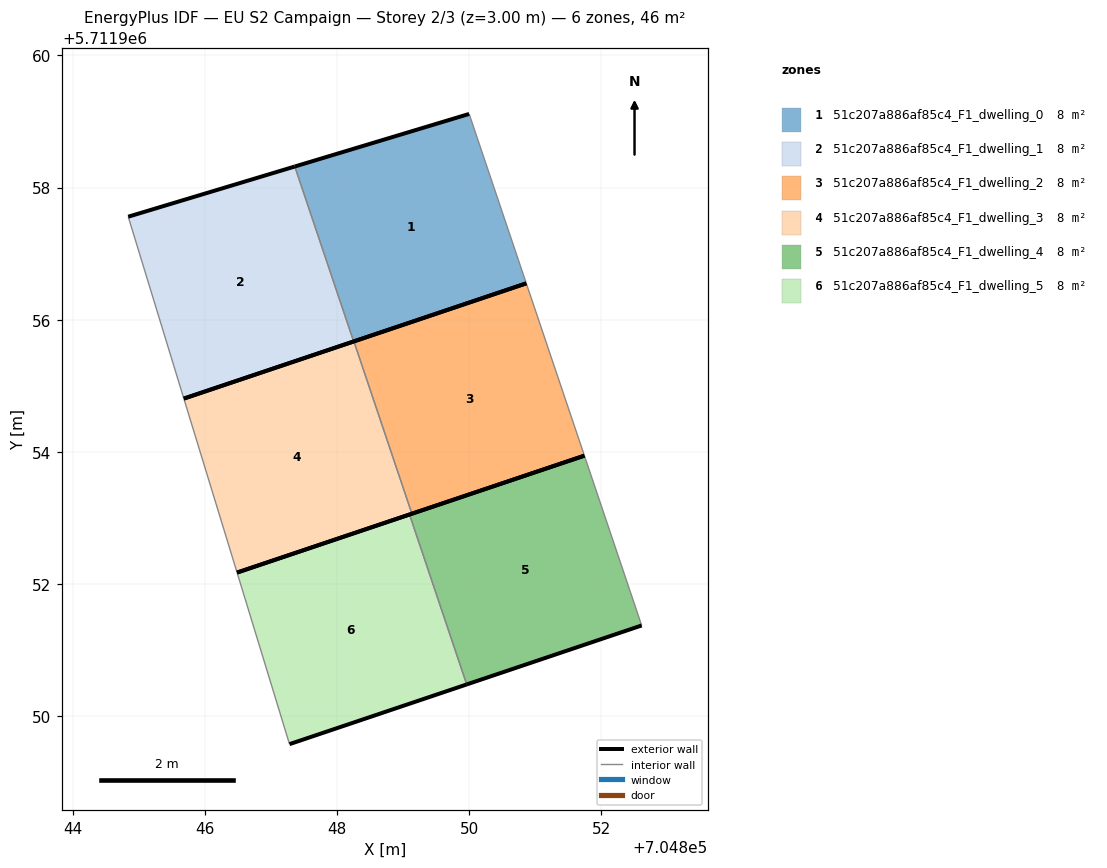
=== STOREY PLAN SPEC (per zone: floor XY polygon, exterior-wall plan segments, windows/doors) ===
zone 1: 51c207a886af85c4_F1_dwelling_0  (7.6 m²)
  floor: (704850.86, 5711956.55) (704850.00, 5711959.12) (704847.36, 5711958.32) (704848.25, 5711955.67)
  exterior wall: (704847.36, 5711958.32) – (704850.00, 5711959.12)  [2.8 m]
  exterior wall: (704850.86, 5711956.55) – (704848.25, 5711955.67)  [2.8 m]
  interior walls: 2
zone 2: 51c207a886af85c4_F1_dwelling_1  (7.6 m²)
  floor: (704848.25, 5711955.67) (704847.36, 5711958.32) (704844.84, 5711957.56) (704845.68, 5711954.80)
  exterior wall: (704844.84, 5711957.56) – (704847.36, 5711958.32)  [2.6 m]
  exterior wall: (704848.25, 5711955.67) – (704845.68, 5711954.80)  [2.7 m]
  interior walls: 2
zone 3: 51c207a886af85c4_F1_dwelling_2  (7.6 m²)
  floor: (704851.74, 5711953.94) (704850.86, 5711956.55) (704848.25, 5711955.67) (704849.13, 5711953.06)
  exterior wall: (704848.25, 5711955.67) – (704850.86, 5711956.55)  [2.8 m]
  exterior wall: (704851.74, 5711953.94) – (704849.13, 5711953.06)  [2.8 m]
  interior walls: 2
zone 4: 51c207a886af85c4_F1_dwelling_3  (7.6 m²)
  floor: (704849.13, 5711953.06) (704848.25, 5711955.67) (704845.68, 5711954.80) (704846.48, 5711952.17)
  exterior wall: (704845.68, 5711954.80) – (704848.25, 5711955.67)  [2.7 m]
  exterior wall: (704849.13, 5711953.06) – (704846.48, 5711952.17)  [2.8 m]
  interior walls: 2
zone 5: 51c207a886af85c4_F1_dwelling_4  (7.6 m²)
  floor: (704852.61, 5711951.37) (704851.74, 5711953.94) (704849.09, 5711953.05) (704849.96, 5711950.48)
  exterior wall: (704852.61, 5711951.37) – (704849.96, 5711950.48)  [2.8 m]
  exterior wall: (704849.09, 5711953.05) – (704851.74, 5711953.94)  [2.8 m]
  interior walls: 2
zone 6: 51c207a886af85c4_F1_dwelling_5  (7.6 m²)
  floor: (704849.96, 5711950.48) (704849.09, 5711953.05) (704846.48, 5711952.17) (704847.28, 5711949.57)
  exterior wall: (704849.96, 5711950.48) – (704847.28, 5711949.57)  [2.8 m]
  exterior wall: (704846.48, 5711952.17) – (704849.09, 5711953.05)  [2.8 m]
  interior walls: 2

=== DERIVED (storey summary) ===
Building: EU S2 Campaign
Storey: 2 of 3  (floor level z = 3.00 m)
Storey gross floor area: 45.5 m²
Zones on this storey: 6
  - 51c207a886af85c4_F1_dwelling_0: floor 7.6 m²; exterior wall 5.5 m (16.5 m²); WWR 0.0%
  - 51c207a886af85c4_F1_dwelling_1: floor 7.6 m²; exterior wall 5.3 m (16.0 m²); WWR 0.0%
  - 51c207a886af85c4_F1_dwelling_2: floor 7.6 m²; exterior wall 5.5 m (16.5 m²); WWR 0.0%
  - 51c207a886af85c4_F1_dwelling_3: floor 7.6 m²; exterior wall 5.5 m (16.5 m²); WWR 0.0%
  - 51c207a886af85c4_F1_dwelling_4: floor 7.6 m²; exterior wall 5.6 m (16.8 m²); WWR 0.0%
  - 51c207a886af85c4_F1_dwelling_5: floor 7.6 m²; exterior wall 5.6 m (16.8 m²); WWR 0.0%
Zone adjacency (shared interzone walls):
  - 51c207a886af85c4_F1_dwelling_0 ↔ 51c207a886af85c4_F1_dwelling_1
  - 51c207a886af85c4_F1_dwelling_2 ↔ 51c207a886af85c4_F1_dwelling_3
  - 51c207a886af85c4_F1_dwelling_4 ↔ 51c207a886af85c4_F1_dwelling_5